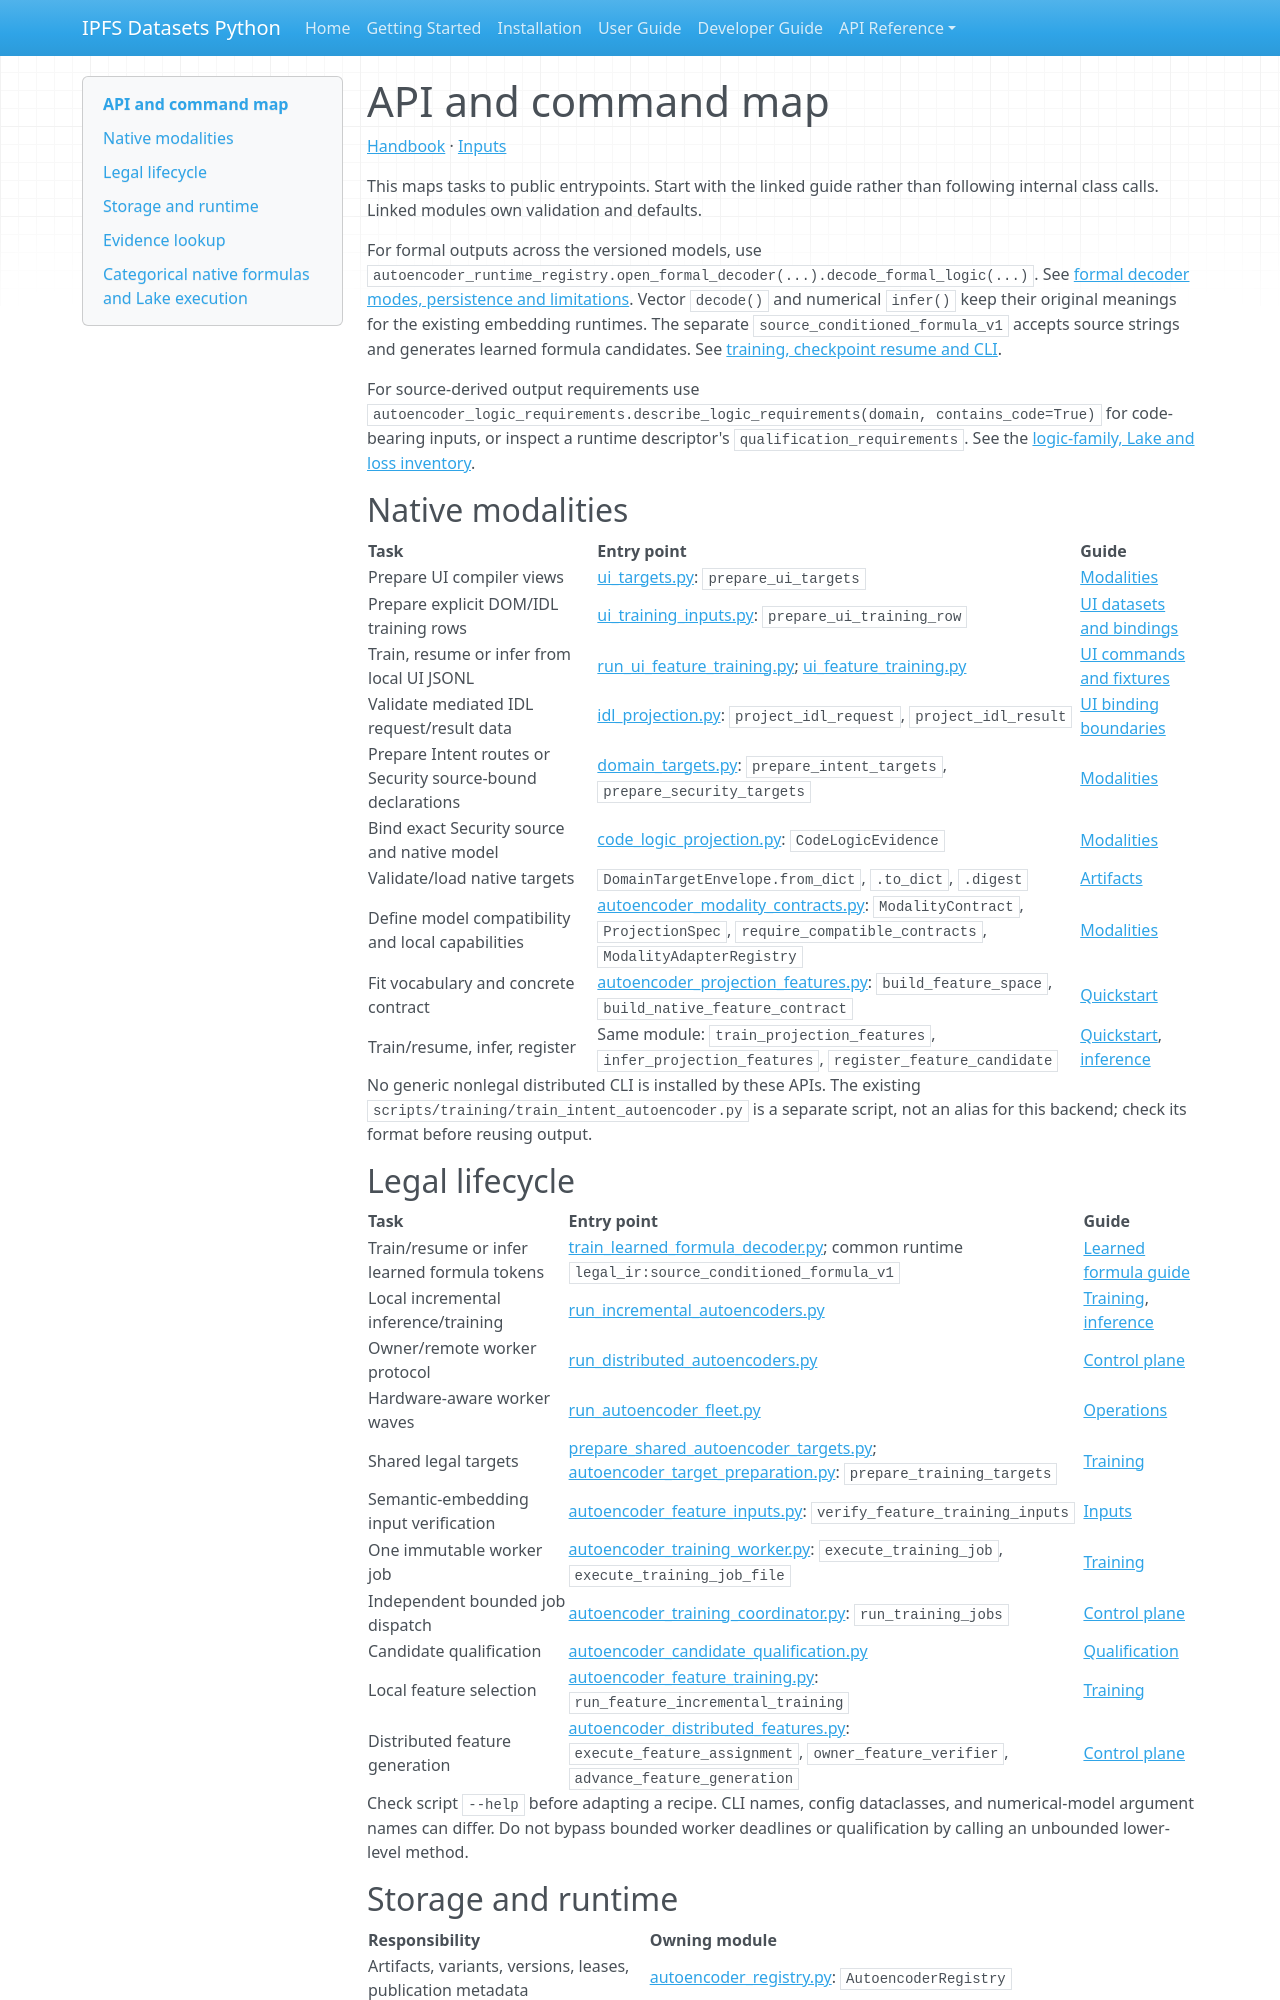

repository: endomorphosis/ipfs_datasets_py · page: autoencoders/api_map/index.html · generator: mkdocs

# API and command map

[Handbook](README.md) · [Inputs](artifacts_and_inputs.md)

This maps tasks to public entrypoints. Start with the linked guide rather than
following internal class calls. Linked modules own validation and defaults.

For formal outputs across the versioned models, use
`autoencoder_runtime_registry.open_formal_decoder(...).decode_formal_logic(...)`.
See [formal decoder modes, persistence and limitations](formal_logic_decoders.md).
Vector `decode()` and numerical `infer()` keep their original meanings for the
existing embedding runtimes. The separate `source_conditioned_formula_v1`
accepts source strings and generates learned formula candidates. See
[training, checkpoint resume and CLI](learned_legal_formula_training.md).

For source-derived output requirements use
`autoencoder_logic_requirements.describe_logic_requirements(domain, contains_code=True)`
for code-bearing inputs, or inspect a runtime descriptor's `qualification_requirements`.
See the [logic-family, Lake and loss inventory](logic_output_requirements.md).

## Native modalities

| Task | Entry point | Guide |
| --- | --- | --- |
| Prepare UI compiler views | [ui_targets.py](../../ipfs_datasets_py/logic/formalization/autoencoder/ui_targets.py): `prepare_ui_targets` | [Modalities](modalities.md) |
| Prepare explicit DOM/IDL training rows | [ui_training_inputs.py](../../ipfs_datasets_py/logic/formalization/autoencoder/ui_training_inputs.py): `prepare_ui_training_row` | [UI datasets and bindings](ui_datasets_and_bindings.md) |
| Train, resume or infer from local UI JSONL | [run_ui_feature_training.py](../../scripts/ops/ui_ux_ir/run_ui_feature_training.py); [ui_feature_training.py](../../ipfs_datasets_py/optimizers/logic_theorem_optimizer/ui_feature_training.py) | [UI commands and fixtures](ui_datasets_and_bindings.md#bounded-local-commands) |
| Validate mediated IDL request/result data | [idl_projection.py](../../ipfs_datasets_py/logic/ui_ux_ir/runtime/idl_projection.py): `project_idl_request`, `project_idl_result` | [UI binding boundaries](ui_datasets_and_bindings.md#local-route-and-current-boundaries) |
| Prepare Intent routes or Security source-bound declarations | [domain_targets.py](../../ipfs_datasets_py/logic/formalization/autoencoder/domain_targets.py): `prepare_intent_targets`, `prepare_security_targets` | [Modalities](modalities.md) |
| Bind exact Security source and native model | [code_logic_projection.py](../../ipfs_datasets_py/logic/security_ir/code_logic_projection.py): `CodeLogicEvidence` | [Modalities](modalities.md) |
| Validate/load native targets | `DomainTargetEnvelope.from_dict`, `.to_dict`, `.digest` | [Artifacts](artifacts_and_inputs.md) |
| Define model compatibility and local capabilities | [autoencoder_modality_contracts.py](../../ipfs_datasets_py/optimizers/logic_theorem_optimizer/autoencoder_modality_contracts.py): `ModalityContract`, `ProjectionSpec`, `require_compatible_contracts`, `ModalityAdapterRegistry` | [Modalities](modalities.md) |
| Fit vocabulary and concrete contract | [autoencoder_projection_features.py](../../ipfs_datasets_py/optimizers/logic_theorem_optimizer/autoencoder_projection_features.py): `build_feature_space`, `build_native_feature_contract` | [Quickstart](native_feature_quickstart.md) |
| Train/resume, infer, register | Same module: `train_projection_features`, `infer_projection_features`, `register_feature_candidate` | [Quickstart](native_feature_quickstart.md), [inference](inference_and_qualification.md) |

No generic nonlegal distributed CLI is installed by these APIs. The existing
`scripts/training/train_intent_autoencoder.py` is a separate script, not an alias
for this backend; check its format before reusing output.

## Legal lifecycle

| Task | Entry point | Guide |
| --- | --- | --- |
| Train/resume or infer learned formula tokens | [train_learned_formula_decoder.py](../../scripts/ops/legal_ir/train_learned_formula_decoder.py); common runtime `legal_ir:source_conditioned_formula_v1` | [Learned formula guide](learned_legal_formula_training.md) |
| Local incremental inference/training | [run_incremental_autoencoders.py](../../scripts/ops/legal_ir/run_incremental_autoencoders.py) | [Training](legal_training.md), [inference](inference_and_qualification.md) |
| Owner/remote worker protocol | [run_distributed_autoencoders.py](../../scripts/ops/legal_ir/run_distributed_autoencoders.py) | [Control plane](control_plane_and_sync.md) |
| Hardware-aware worker waves | [run_autoencoder_fleet.py](../../scripts/ops/legal_ir/run_autoencoder_fleet.py) | [Operations](operations_and_troubleshooting.md) |
| Shared legal targets | [prepare_shared_autoencoder_targets.py](../../scripts/ops/legal_ir/prepare_shared_autoencoder_targets.py); [autoencoder_target_preparation.py](../../ipfs_datasets_py/optimizers/logic_theorem_optimizer/autoencoder_target_preparation.py): `prepare_training_targets` | [Training](legal_training.md) |
| Semantic-embedding input verification | [autoencoder_feature_inputs.py](../../ipfs_datasets_py/optimizers/logic_theorem_optimizer/autoencoder_feature_inputs.py): `verify_feature_training_inputs` | [Inputs](artifacts_and_inputs.md) |
| One immutable worker job | [autoencoder_training_worker.py](../../ipfs_datasets_py/optimizers/logic_theorem_optimizer/autoencoder_training_worker.py): `execute_training_job`, `execute_training_job_file` | [Training](legal_training.md) |
| Independent bounded job dispatch | [autoencoder_training_coordinator.py](../../ipfs_datasets_py/optimizers/logic_theorem_optimizer/autoencoder_training_coordinator.py): `run_training_jobs` | [Control plane](control_plane_and_sync.md) |
| Candidate qualification | [autoencoder_candidate_qualification.py](../../ipfs_datasets_py/optimizers/logic_theorem_optimizer/autoencoder_candidate_qualification.py) | [Qualification](inference_and_qualification.md) |
| Local feature selection | [autoencoder_feature_training.py](../../ipfs_datasets_py/optimizers/logic_theorem_optimizer/autoencoder_feature_training.py): `run_feature_incremental_training` | [Training](legal_training.md) |
| Distributed feature generation | [autoencoder_distributed_features.py](../../ipfs_datasets_py/optimizers/logic_theorem_optimizer/autoencoder_distributed_features.py): `execute_feature_assignment`, `owner_feature_verifier`, `advance_feature_generation` | [Control plane](control_plane_and_sync.md) |

Check script `--help` before adapting a recipe. CLI names, config dataclasses,
and numerical-model argument names can differ. Do not bypass bounded worker
deadlines or qualification by calling an unbounded lower-level method.
